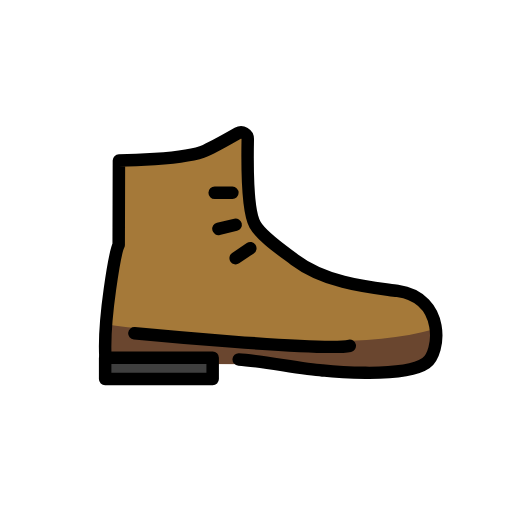
t = 0.00 s
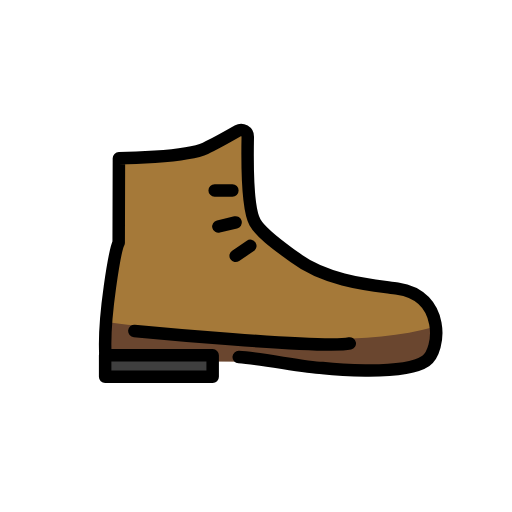
t = 0.48 s
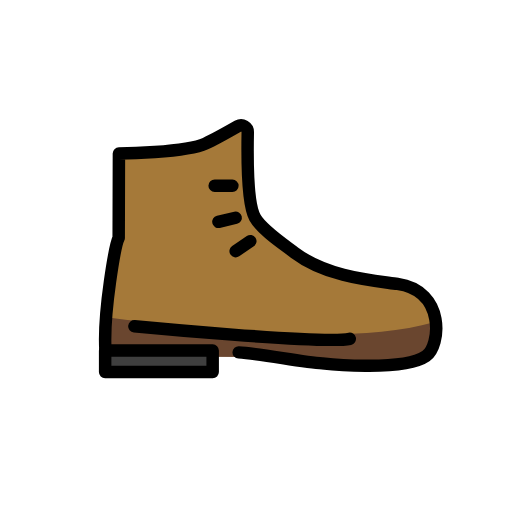
t = 1.43 s
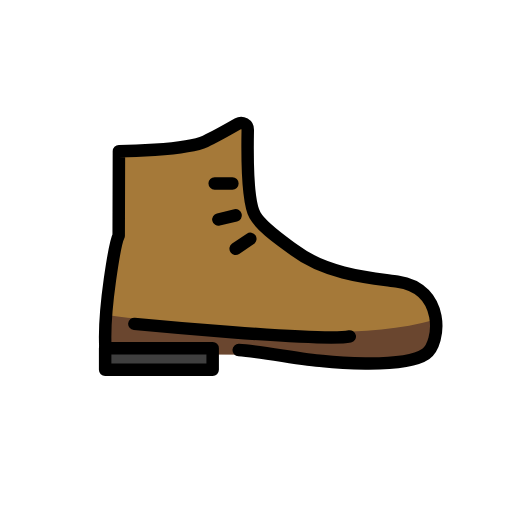
t = 1.90 s
t = 2.38 s: frame unchanged from t = 1.43 s, image omitted
t = 3.33 s: frame unchanged from t = 0.48 s, image omitted

The animated SVG that drew these frames (rendered in a browser with its animation timeline set to each time). Animation: 1 SMIL element (animateTransform=1); one cycle of 3.80 s, repeats indefinitely.

<?xml version='1.0' encoding='utf-8'?>
<svg xmlns="http://www.w3.org/2000/svg" id="emoji" viewBox="-5 -5 82 82" width="200" height="200" role="img">
  <title>OpenMoji: hiking boot</title><g><g id="color">
    <path id="Hiking_Boot_Color_1" fill="#a57939" d="M11.8858,52.4674c-.3688-6.2627,1.5818-16.9916,2.1224-18.043l.0374-13.5109s10.6921-.1226,13.854-1.591c1.3724-.6373,3.6348-1.9031,5.1773-2.7855a1.0709,1.0709,0,0,1,1.6044.95c-.0684,3.6668-.0626,11.5241,1.1608,13.682,1.1185,1.9729,4.3469,4.1119,6.3355,5.6121,5.3352,4.0247,13.07,4.3073,16.4858,5.0048,5.3308,1.0883,5.9,5.6343,5.9,7.9125,0,7.2931-17.9438,4.8129-17.9438,4.8129C43.4947,54.341,39.3368,52.74,35.8556,52.55" />
    <path id="Hiking_Boot_Color_2" fill="#6a462f" d="M11.84,53.209c-.0636-1.08,0-6.2566,0-6.2566,12.1743,1.4221,38.3753,4.8793,52.6567.7787a5.4179,5.4179,0,0,1-2.7282,6.1262c-2.5564,1.4219-8.0734.6116-15.1487.4647-3.1288-.0649-7.27-.8124-10.7508-1.0025" />
    <rect id="Hiking_Boot_Color_3" x="11.8397" y="52.2778" width="17.2206" height="3.4353" fill="#3f3f3f" />
  </g>
  <g id="line">
    <path id="Hiking_Boot_Line_1" fill="none" stroke="#000" stroke-linecap="round" stroke-linejoin="round" stroke-width="2" d="M11.8858,52.2778c-.3688-6.2626,1.5818-16.9916,2.1224-18.043l.0374-13.5109s10.6921-.1226,13.854-1.591c1.3724-.6373,3.6348-1.9031,5.1773-2.7855a1.0709,1.0709,0,0,1,1.6044.95c-.0684,3.6668-.0626,11.5241,1.1608,13.682,1.1185,1.9729,4.3469,4.1119,6.3355,5.6121,5.3352,4.0248,13.0351,4.5045,16.4858,5.0048,7.7281,1.12,6.928,9.9315,4.5453,11.5757-3.7407,2.5814-16.5893,1.15-16.5893,1.15-3.1247-.1707-9.9086-1.571-13.39-1.7611" />
    <rect id="Hiking_Boot_Line_2" x="11.8397" y="52.2778" width="17.2206" height="3.4353" fill="none" stroke="#000" stroke-linecap="round" stroke-linejoin="round" stroke-width="2" />
    <line id="Hiking_Boot_Line_3" x1="32.2176" x2="29.3806" y1="25.885" y2="25.8709" fill="none" stroke="#000" stroke-linecap="round" stroke-linejoin="round" stroke-width="2" />
    <line id="Hiking_Boot_Line_4" x1="32.7405" x2="29.9818" y1="30.9936" y2="31.6556" fill="none" stroke="#000" stroke-linecap="round" stroke-linejoin="round" stroke-width="2" />
    <line id="Hiking_Boot_Line_5" x1="35.09" x2="32.7405" y1="34.7536" y2="36.3438" fill="none" stroke="#000" stroke-linecap="round" stroke-linejoin="round" stroke-width="2" />
    <path id="Hiking_Boot_Line_6" fill="none" stroke="#000" stroke-linecap="round" stroke-linejoin="round" stroke-width="2" d="M16.5226,48.3745s30.323,2.903,34.496,2.0077" />
  </g>
<animateTransform attributeName="transform" type="translate" values="0 0;0 -1.5;0 0" dur="3.8s" repeatCount="indefinite" /></g></svg>
